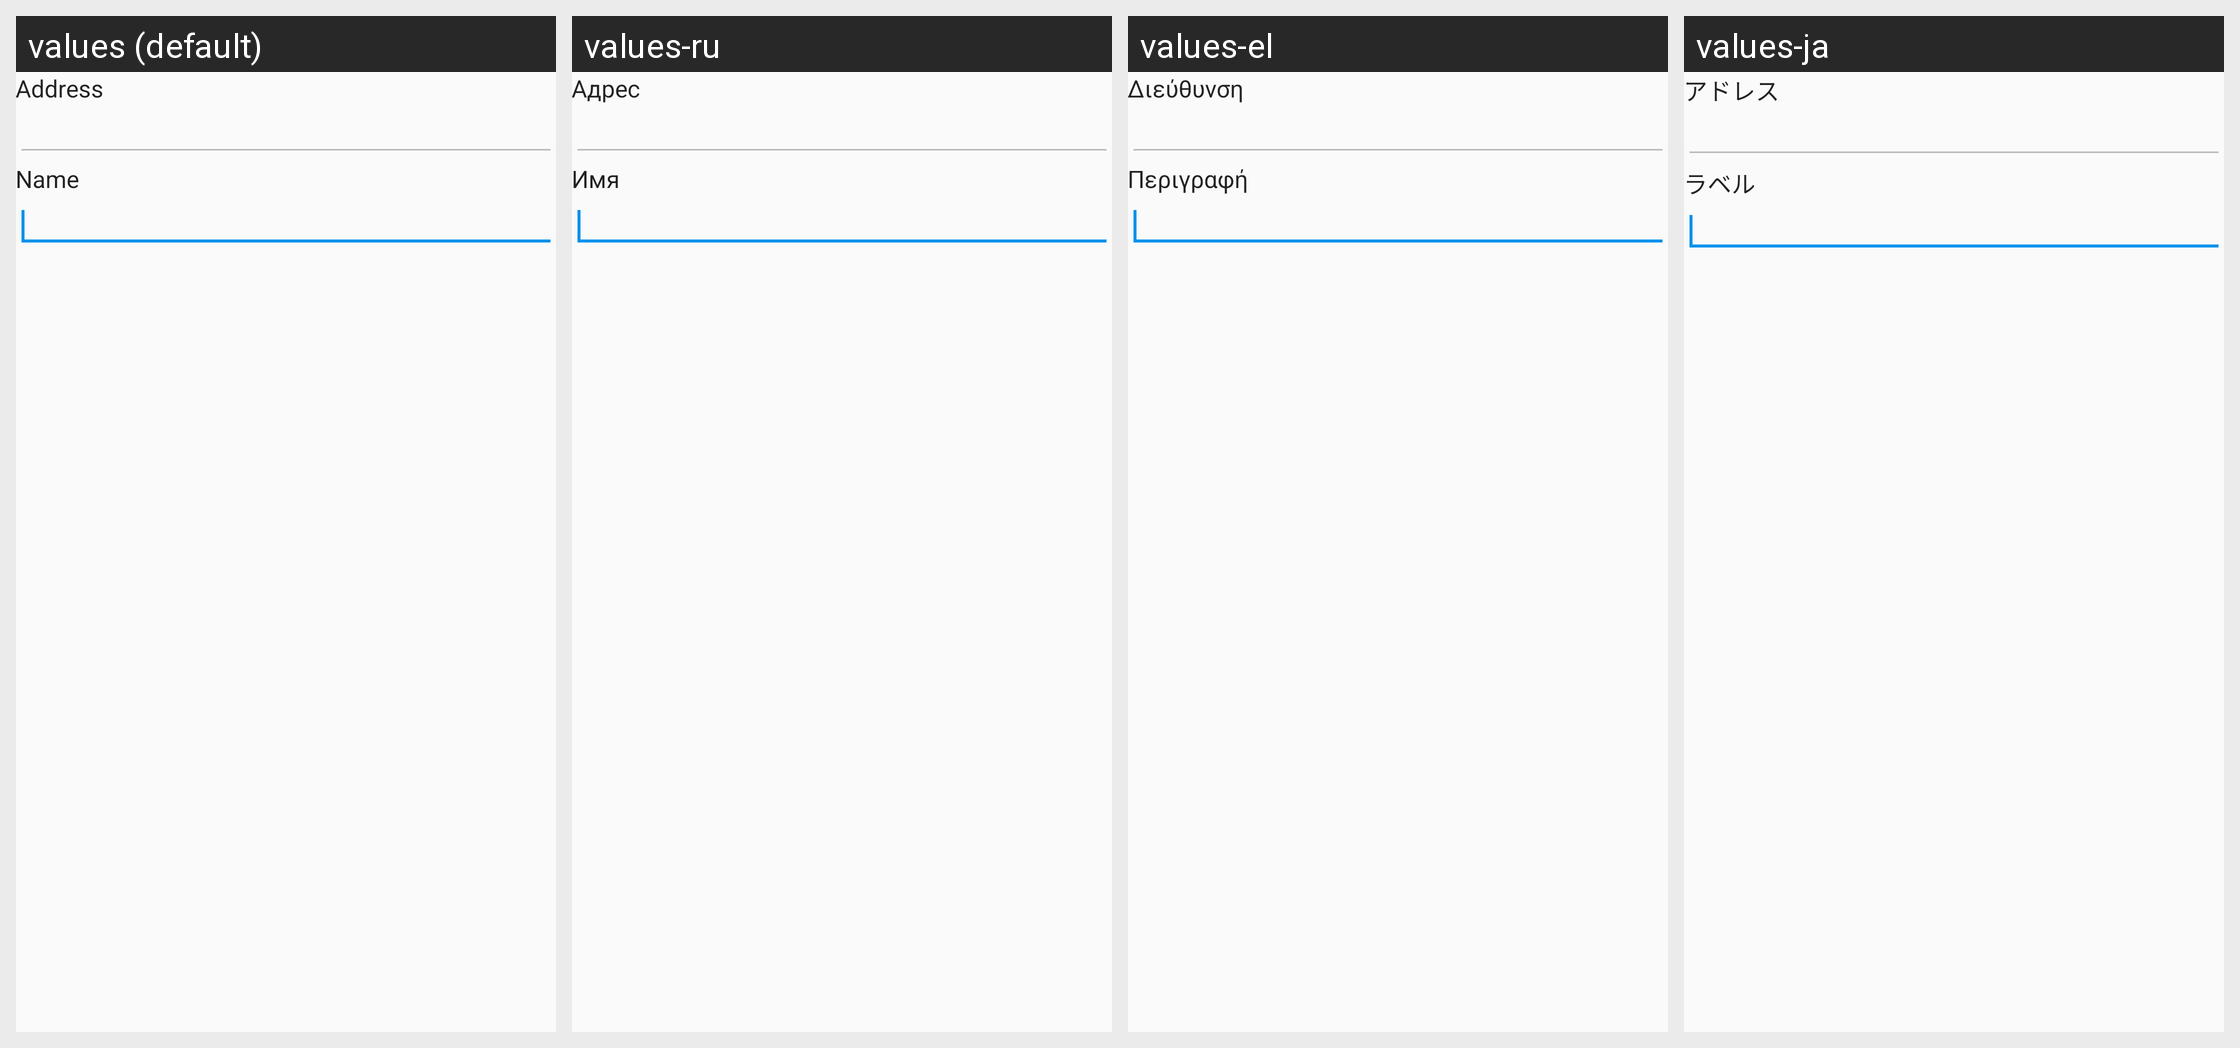

Translations of the strings shown on this Android screen, per locale in the grid:
Android screen res/layout/edit_address_book_entry_dialog.xml rendered under 4 locales, left to right: values (default), values-ru, values-el, values-ja. Device: Nexus 5 (rendered at 1080×1920; each locale shown at half size, 540×960, under a caption strip naming it); theme AppTheme.
Other locales in the repository, not shown: values-es, values-it, values-zh.
Strings drawn on this screen, with the default value and each locale's value (text and hints the layout hard-codes, and strings that could not be matched under every locale, appear in the picture but are not listed):

edit_address_book_entry_dialog_address_label
  values: Address
  values-ru: Адрес
  values-el: Διεύθυνση
  values-ja: アドレス

edit_address_book_entry_dialog_label_label
  values: Name
  values-ru: Имя
  values-el: Περιγραφή
  values-ja: ラベル
